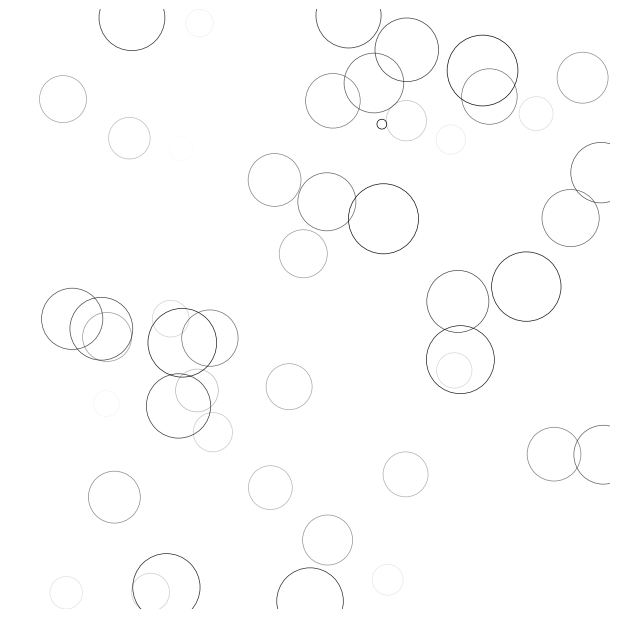

Python code for this plot:
import matplotlib.pyplot as plt
import numpy as np
import matplotlib.animation as animation

fig = plt.figure(figsize=(6, 6), facecolor='white')     # 创建空白画板
ax = fig.add_axes([0, 0, 1, 1], frameon=False, aspect=1)    # 建立子图
# 创建一些环形
n = 50
size_min = 50
size_max = 50*50
# 环形的坐标
P = np.random.uniform(0, 1, (n, 2))
# 环形的颜色
C = np.ones((n, 4))*(0, 0, 0, 1)
# alpha通道从0（透明）to 1（不透明）
C[:, 3] = np.linspace(0, 1, n)
# 环形的大小
S = np.linspace(size_min, size_max, n)
# 散点作图
scat = ax.scatter(P[:, 0], P[:, 1], s=S, lw=0.5, edgecolors=C, facecolors='None')
# 确定坐标轴为(0,1)，去除坐标刻度
ax.set_xlim(0, 1), ax.set_xticks([])
ax.set_ylim(0, 1), ax.set_yticks([])


# 更新函数
def update(frame):
    global P, C, S
    # 每一个环都变的更透明
    C[:, 3] = np.maximum(0, C[:, 3]-1.0/n)
    # 每一个环都变得更大
    S += (size_max - size_min)/n
    # 重新设置环形
    i = frame % 50
    P[i] = np.random.uniform(0, 1, 2)
    S[i] = size_min
    C[i, 3] = 1
    # 更新散点对象
    scat.set_edgecolors(C)
    scat.set_sizes(S)
    scat.set_offsets(P)
    # 返回更新后的对象
    return scat,    # ATTENTION!!!!


ani = animation.FuncAnimation(fig, update, interval=10, blit=True, frames=200)
plt.show()


# --------------------------------------------------------------------------------------------
# import numpy as np
# import matplotlib.pyplot as plt
# import matplotlib.animation as animation
#
# x = np.linspace(0,2*np.pi,100)
#
# fig = plt.figure()
# sub = fig.add_subplot(111, xlim=(x[0], x[-1]), ylim=(-1, 1))
# PLOT, = sub.plot([],[])
#
# def animate(i):
#     PLOT.set_data(x[:i], np.sin(x[:i]))
#     # print("test")
#     return PLOT,
#
# ani = animation.FuncAnimation(fig, animate, frames=len(x), interval=10, blit=True)
# plt.show()
# --------------------------------------------------------------------------------------------
